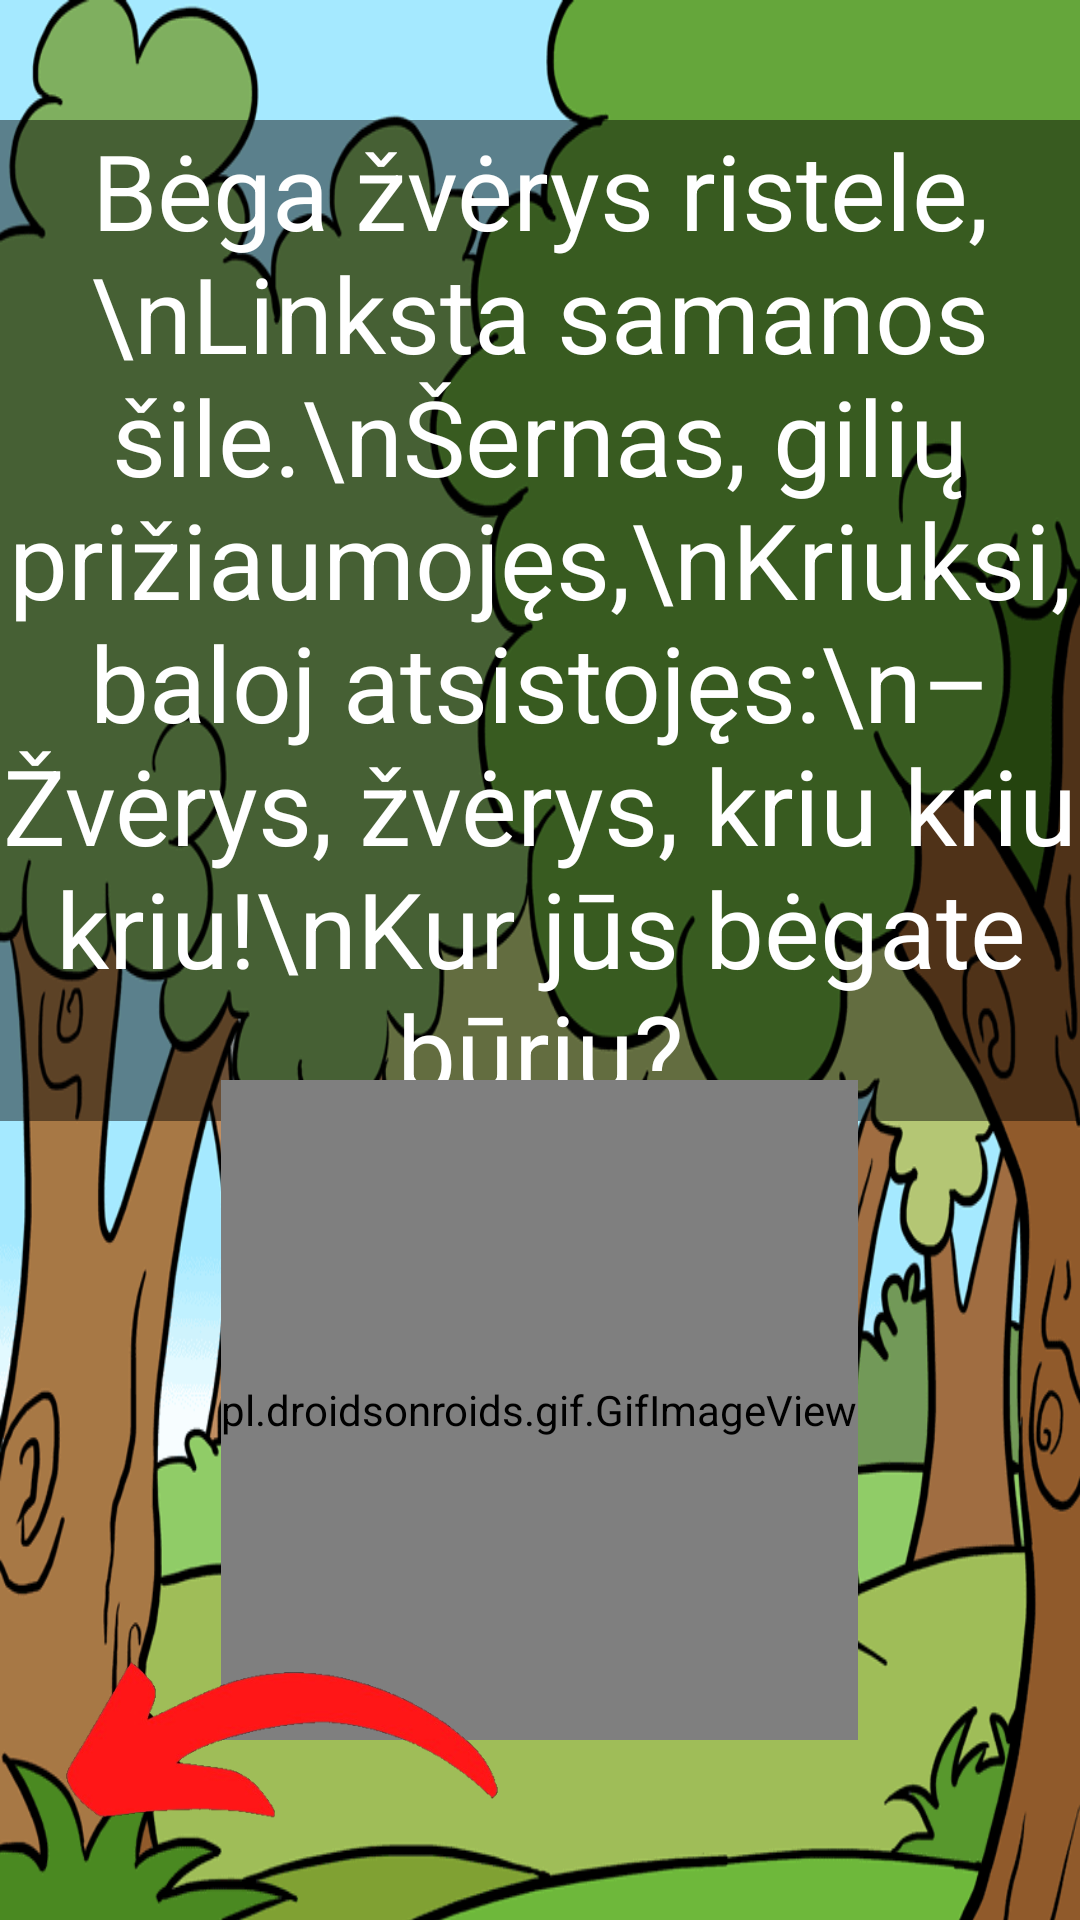

Layout XML and referenced resources for this Android screen:
<!-- AndroidManifest.xml: application theme Theme.Pasaka -->
<!-- res/layout/activity_sestas_puslapis.xml -->
<?xml version="1.0" encoding="utf-8"?>
<LinearLayout xmlns:android="http://schemas.android.com/apk/res/android"
    xmlns:app="http://schemas.android.com/apk/res-auto"
    xmlns:tools="http://schemas.android.com/tools"
    android:layout_width="match_parent"
    android:layout_height="match_parent"
    tools:context=".sestasPuslapis">

    <FrameLayout
        android:layout_width="match_parent"
        android:layout_height="match_parent">
        <ImageView
            android:id="@+id/imageView"
            android:layout_width="wrap_content"
            android:layout_height="790dp"
            android:scaleType="fitXY"
            app:srcCompat="@drawable/miskas" />


        <TextView
            android:id="@+id/textView"
            android:layout_width="wrap_content"
            android:layout_height="wrap_content"
            android:layout_gravity="top|center"
            android:layout_marginTop="40dp"
            android:gravity="center"
            android:selectAllOnFocus="false"
            android:text="Bėga žvėrys ristele,\nLinksta samanos šile.\nŠernas, gilių prižiaumojęs,\nKriuksi, baloj atsistojęs:\n– Žvėrys, žvėrys, kriu kriu kriu!\nKur jūs bėgate būriu?"
            android:textColor="@color/white"
            android:background="#73000000"
            android:textSize="35sp" />

        <pl.droidsonroids.gif.GifImageView
            android:id="@+id/sernasgifas"
            android:layout_width="wrap_content"
            android:layout_height="220dp"
            android:layout_gravity="center"
            android:layout_marginTop="150dp"
            android:src="@drawable/sernasgifas2" />

        <ImageView
            android:id="@+id/rodykleDesine"
            android:layout_width="188dp"
            android:layout_height="116dp"
            android:layout_gravity="bottom|end"
            app:srcCompat="@drawable/rodykle1" />

        <ImageView
            android:id="@+id/rodykleKaire"
            android:layout_width="188dp"
            android:layout_height="116dp"
            android:layout_gravity="bottom|left"
            app:srcCompat="@drawable/rodykle2" />
    </FrameLayout>
</LinearLayout>
<!-- resources referenced by this layout -->
<resources>
  <!-- drawable miskas: png bitmap (drawable, 202204 bytes) -->
  <!-- drawable rodykle2: png bitmap (drawable, 32575 bytes) -->
  <style name="Theme.Pasaka" parent="Theme.MaterialComponents.DayNight.DarkActionBar">
          
          <item name="colorPrimary">@color/purple_500</item>
          <item name="colorPrimaryVariant">@color/purple_700</item>
          <item name="colorOnPrimary">@color/white</item>
          
          <item name="colorSecondary">@color/teal_200</item>
          <item name="colorSecondaryVariant">@color/teal_700</item>
          <item name="colorOnSecondary">@color/black</item>
          
          <item name="android:statusBarColor">?attr/colorPrimaryVariant</item>
          
      </style>
  <!-- not gathered from this repository: default colours our renderer supplied (Android Studio template values) -->
  <color name="purple_500">#FF6200EE</color>
  <color name="purple_700">#FF3700B3</color>
  <color name="teal_200">#FF03DAC5</color>
  <color name="teal_700">#FF018786</color>
  <color name="black">#FF000000</color>
  <color name="white">#FFFFFFFF</color>
</resources>
